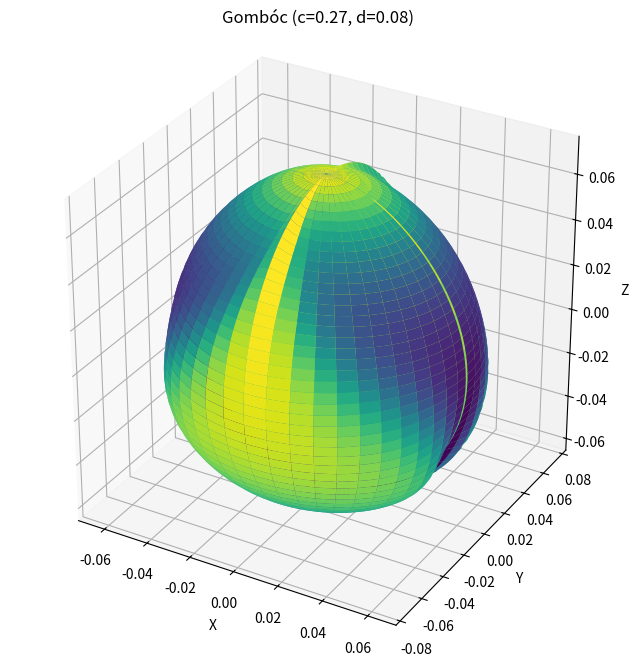

Python code for this plot:
import numpy as np
import matplotlib.pyplot as plt
from matplotlib.colors import Normalize

def F(phi,c):
    stevec = np.exp((phi/(np.pi*c)) + 1/(2*c)) - 1
    imenovalec = np.exp(1/c) - 1
    return np.pi * (stevec/imenovalec - 1/2)

def f1(phi,c): return np.sin(F(phi,c))
def f2(phi,c): return -f1(-phi,c)

def a_utez(theta,phi,c):
    f1v = f1(phi,c)
    f2v = f2(phi,c)
    stevec = np.cos(theta)**2 * (1.0 - f1v**2)
    imenovalec = stevec + np.sin(theta)**2 * (1.0 - f2v**2)
    eps = 1e-12
    # varno elementno deljenje (brez NaN/inf)
    return np.divide(stevec, imenovalec, out=np.zeros_like(stevec), where=np.abs(imenovalec) > eps)

def a_utez_2(theta,phi,c):
    return 1/(1+np.tan(theta)**2 * (np.cos(F(phi,c))**2)/(np.cos(F(-phi,c))**2))


def delta_R(theta,phi,c):
    out = np.empty_like(theta, dtype=float)
    mask_hi = np.isclose(phi,  np.pi/2)
    mask_lo = np.isclose(phi, -np.pi/2)
    mask_mid = ~(mask_hi | mask_lo)

    if np.any(mask_mid):
        aw = a_utez(theta[mask_mid], phi[mask_mid], c)
        out[mask_mid] = aw * f1(phi[mask_mid], c) + (1 - aw) * f2(phi[mask_mid], c)

    out[mask_hi] =  1.0
    out[mask_lo] = -1.0
    return out

def R(theta,phi,c,d):
    return 1 + d * delta_R(theta,phi,c)

def sfericne_kartezicne_mreza(skala,c, d, n_theta=240, n_phi=400):
    # azimut (0..2π) brez podvojitve šiva; latituda (-π/2..π/2) brez zgornjega roba
    theta = np.linspace(0.0, 2*np.pi, n_theta, endpoint=False)
    phi   = np.linspace(-np.pi/2, np.pi/2, n_phi, endpoint=False)
    TH, PH = np.meshgrid(theta, phi, indexing="ij")

    RR = skala*R(TH, PH, c, d)
    # pravilna pretvorba za (azimut θ, latituda φ)
    X = RR * np.cos(PH) * np.cos(TH)
    Y = RR * np.cos(PH) * np.sin(TH)
    Z = RR * np.sin(PH)
    return X, Y, Z

def plotiranje(skala,c, d, color_by='radius'):
    X, Y, Z = sfericne_kartezicne_mreza(skala,c, d)
    fig = plt.figure(figsize=(8,8))
    ax = fig.add_subplot(111, projection='3d')

    if color_by == 'radius':
        RR = np.sqrt(X**2 + Y**2 + Z**2)
        norm = Normalize(vmin=np.nanmin(RR), vmax=np.nanmax(RR))
        colors = plt.cm.viridis(norm(RR))
        ax.plot_surface(X, Y, Z, facecolors=colors, linewidth=0, antialiased=True, shade=False)
    elif color_by == 'z':
        ax.plot_surface(X, Y, Z, rstride=2, cstride=2, linewidth=0, antialiased=True, cmap='viridis')
    else:
        ax.plot_surface(X, Y, Z, rstride=2, cstride=2, linewidth=0, antialiased=True)

    ax.set_box_aspect([1,1,1])
    ax.set_xlabel('X'); ax.set_ylabel('Y'); ax.set_zlabel('Z')
    ax.set_title(f'Gombóc (c={c}, d={d})')
    plt.show()

# primer bolj “zdrave” vizualizacije:
plotiranje(0.0681,0.27, 0.08)
